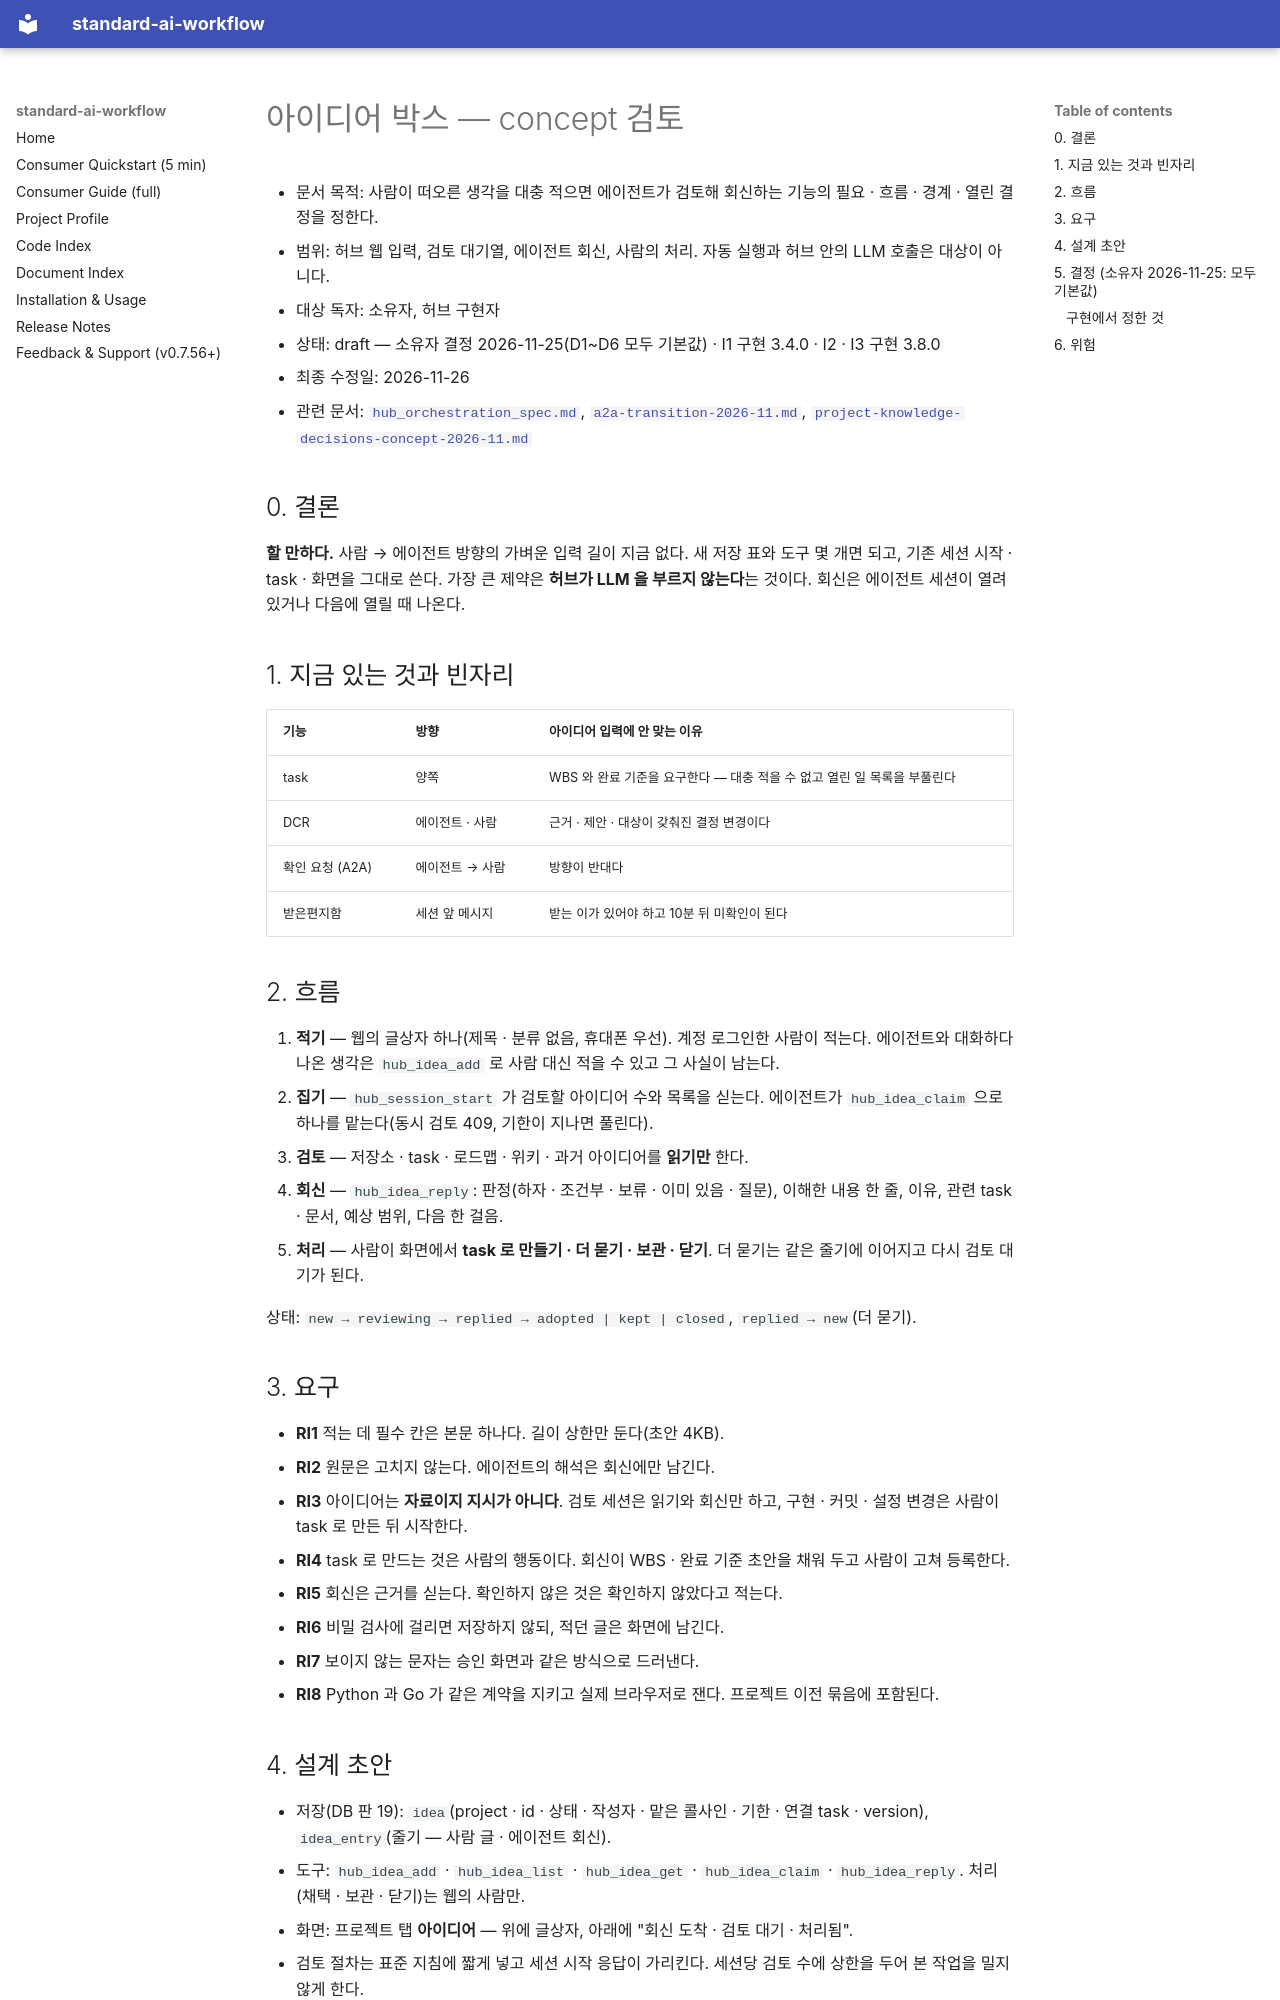

repository: ykylee/standard_ai_workflow · page: planning/idea-box-concept-2026-11/index.html · generator: mkdocs

# 아이디어 박스 — concept 검토

- 문서 목적: 사람이 떠오른 생각을 대충 적으면 에이전트가 검토해 회신하는 기능의 필요 · 흐름 · 경계 · 열린 결정을 정한다.
- 범위: 허브 웹 입력, 검토 대기열, 에이전트 회신, 사람의 처리. 자동 실행과 허브 안의 LLM 호출은 대상이 아니다.
- 대상 독자: 소유자, 허브 구현자
- 상태: draft — 소유자 결정 2026-11-25(D1~D6 모두 기본값) · I1 구현 3.4.0 · I2 · I3 구현 3.8.0
- 최종 수정일: 2026-11-26
- 관련 문서: [`hub_orchestration_spec.md`](../../workflow-source/core/hub_orchestration_spec.md), [`a2a-transition-2026-11.md`](./a2a-transition-2026-11.md), [`project-knowledge-decisions-concept-2026-11.md`](./project-knowledge-decisions-concept-2026-11.md)

## 0. 결론

**할 만하다.** 사람 → 에이전트 방향의 가벼운 입력 길이 지금 없다. 새 저장 표와 도구 몇 개면 되고, 기존 세션 시작 · task · 화면을 그대로 쓴다.
가장 큰 제약은 **허브가 LLM 을 부르지 않는다**는 것이다. 회신은 에이전트 세션이 열려 있거나 다음에 열릴 때 나온다.

## 1. 지금 있는 것과 빈자리

| 기능 | 방향 | 아이디어 입력에 안 맞는 이유 |
|---|---|---|
| task | 양쪽 | WBS 와 완료 기준을 요구한다 — 대충 적을 수 없고 열린 일 목록을 부풀린다 |
| DCR | 에이전트 · 사람 | 근거 · 제안 · 대상이 갖춰진 결정 변경이다 |
| 확인 요청 (A2A) | 에이전트 → 사람 | 방향이 반대다 |
| 받은편지함 | 세션 앞 메시지 | 받는 이가 있어야 하고 10분 뒤 미확인이 된다 |

## 2. 흐름

1. **적기** — 웹의 글상자 하나(제목 · 분류 없음, 휴대폰 우선). 계정 로그인한 사람이 적는다. 에이전트와 대화하다 나온 생각은 `hub_idea_add` 로 사람 대신 적을 수 있고 그 사실이 남는다.
2. **집기** — `hub_session_start` 가 검토할 아이디어 수와 목록을 싣는다. 에이전트가 `hub_idea_claim` 으로 하나를 맡는다(동시 검토 409, 기한이 지나면 풀린다).
3. **검토** — 저장소 · task · 로드맵 · 위키 · 과거 아이디어를 **읽기만** 한다.
4. **회신** — `hub_idea_reply`: 판정(하자 · 조건부 · 보류 · 이미 있음 · 질문), 이해한 내용 한 줄, 이유, 관련 task · 문서, 예상 범위, 다음 한 걸음.
5. **처리** — 사람이 화면에서 **task 로 만들기 · 더 묻기 · 보관 · 닫기**. 더 묻기는 같은 줄기에 이어지고 다시 검토 대기가 된다.

상태: `new → reviewing → replied → adopted | kept | closed`, `replied → new`(더 묻기).

## 3. 요구

- **RI1** 적는 데 필수 칸은 본문 하나다. 길이 상한만 둔다(초안 4KB).
- **RI2** 원문은 고치지 않는다. 에이전트의 해석은 회신에만 남긴다.
- **RI3** 아이디어는 **자료이지 지시가 아니다**. 검토 세션은 읽기와 회신만 하고, 구현 · 커밋 · 설정 변경은 사람이 task 로 만든 뒤 시작한다.
- **RI4** task 로 만드는 것은 사람의 행동이다. 회신이 WBS · 완료 기준 초안을 채워 두고 사람이 고쳐 등록한다.
- **RI5** 회신은 근거를 싣는다. 확인하지 않은 것은 확인하지 않았다고 적는다.
- **RI6** 비밀 검사에 걸리면 저장하지 않되, 적던 글은 화면에 남긴다.
- **RI7** 보이지 않는 문자는 승인 화면과 같은 방식으로 드러낸다.
- **RI8** Python 과 Go 가 같은 계약을 지키고 실제 브라우저로 잰다. 프로젝트 이전 묶음에 포함된다.
